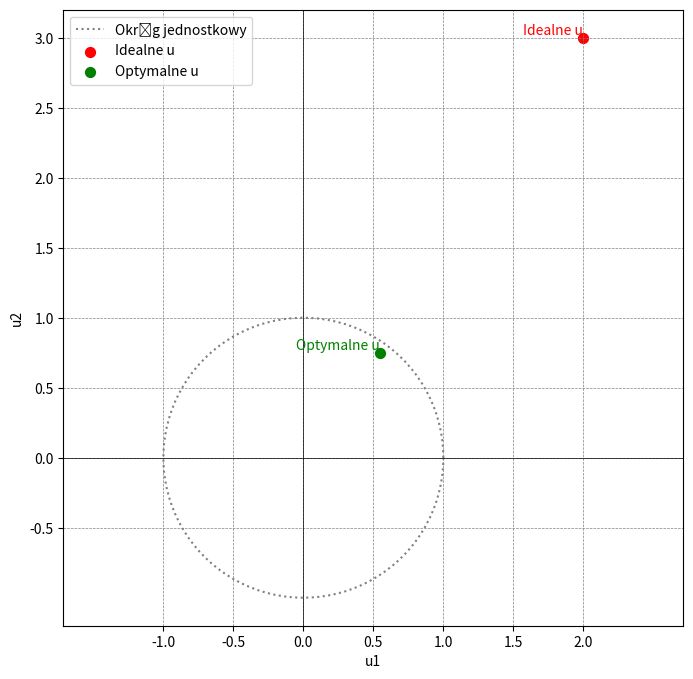

This figure's Python source:
import numpy as np
import matplotlib.pyplot as plt

epsilon = 1e-3

def Q(u):
    a1 = 0.5
    a2 = 0.25
    b1 = 1.00
    b2 = 1.00

    k11 = (-b1) / (a1 * a2 - 1)
    k12 = (-a1 * b2) / (a1 * a2 - 1)
    k21 = (-a2 * b1) / (a1 * a2 - 1)
    k22 = (-b2) / (a1 * a2 - 1)

    y1 = k11 * u[0] + k12 * u[1] + np.random.triangular(-0.001,0,0.001)
    y2 = k21 * u[0] + k22 * u[1] + np.random.triangular(-0.001,0,0.001)

    Q = (y1 - 4) ** 2 + (y2 - 4) ** 2

    return Q


# Algorytm optymalizacji dwupoziomowej
def halving_method(Q, a, b, epsilon):
    while (b - a) > epsilon:
        mid = (a + b) / 2

        if Q(mid - epsilon) < Q(mid + epsilon):
            b = mid
        else:
            a = mid

    return (a + b) / 2


# Algorytm optymalizacji dwupoziomowej
def optimal_points():
    # Optimize for u1 and u2 at the border [-1, 1]
    u1_optimal = halving_method(lambda u1: Q([u1, np.sqrt(1 - u1 ** 2)]), -1, 1, epsilon)
    u2_optimal = halving_method(lambda u2: Q([np.sqrt(1 - u2 ** 2), u2]), -1, 1, epsilon)

    optimal_point = np.array([u1_optimal, u2_optimal])
    minimal_value = Q(optimal_point)

    return minimal_value, optimal_point


def generate_graph():
    circle = np.linspace(0, 2 * np.pi, 100)
    circle_x = np.cos(circle)
    circle_y = np.sin(circle)

    plt.figure(figsize=(8, 8))
    plt.plot(circle_x, circle_y, label='Okrąg jednostkowy', linestyle='dotted', color='gray')
    plt.scatter(2, 3, color='red', label='Idealne u', s=50)
    plt.scatter(optimal_point[0], optimal_point[1], color='green', label='Optymalne u', s=50)
    plt.axhline(0, color='black', linewidth=0.5)
    plt.axvline(0, color='black', linewidth=0.5)
    plt.grid(color='gray', linestyle='--', linewidth=0.5)
    plt.xticks(np.arange(-1, 2.5, 0.5), labels=['-1.0', '-0.5', '0.0', '0.5', '1.0', '1.5', '2.0'])
    plt.yticks(np.arange(-0.5, 3.6, 0.5), labels=['-0.5', '0.0', '0.5', '1.0', '1.5', '2.0', '2.5', '3.0', '3.5'])
    plt.xlabel('u1')
    plt.ylabel('u2')
    plt.legend(loc='upper left')
    plt.grid(True)
    plt.axis('equal')
    plt.text(2, 3, 'Idealne u', verticalalignment='bottom', horizontalalignment='right', color='red')
    plt.text(optimal_point[0], optimal_point[1], 'Optymalne u', verticalalignment='bottom', horizontalalignment='right',
             color='green')
    plt.show()


minimal_value, optimal_point = optimal_points()
generate_graph()

a1 = 0.5
a2 = 0.25
b1 = 1.0
b2 = 1.0

k11 = (-b1) / (a1 * a2 - 1)
k12 = (-a1 * b2) / (a1 * a2 - 1)
k21 = (-a2 * b1) / (a1 * a2 - 1)
k22 = (-b2) / (a1 * a2 - 1)

y1 = k11 * optimal_point[0] + k12 * optimal_point[1]
y2 = k21 * optimal_point[0] + k22 * optimal_point[1]

min_avg=0
opt_avg=0

for i in range(0,100):
    minimal_value, optimal_point = optimal_points()

print("Minimalna wartość funkcji celu:", round(minimal_value, 4))
print("Optymalny punkt u1:", round(optimal_point[0], 4))
print("Optymalny punkt u2:", round(optimal_point[1], 4))
print("Optymalne wartości:")
print("y1 =", round(y1, 3))
print("y2 =", round(y2, 3))
print("k11 =", round(k11, 3))
print("k12 =", round(k12, 3))
print("k21 =", round(k21, 3))
print("k22 =", round(k22, 3))
